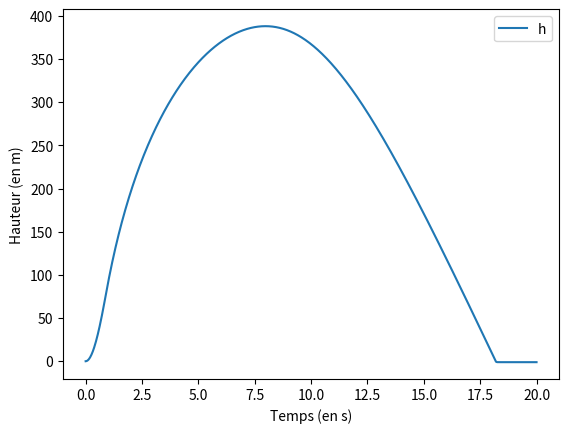

Here is the Python script that generated this plot:
#!/usr/bin/env
# -*- coding: utf-8 -*-

import matplotlib.pyplot as plt
from math import pi, exp
from numpy import array, linspace, sign
from scipy.integrate import odeint

tmax = 20
n = 1000
M = 0.028966  # en kg.mol^-1
g = 9.81  # en m.s^-2
R = 8.315  # en J.mol^-1.K^-1
T = 30+273.15  # en K
Cx = 0.35  # approximation
hs = R*T/(M*g)
rho0 = 1.292*273.15/T
mFusee = 0.9
mCarbu = 0.0843
tempsComb = 0.97
D = mCarbu/tempsComb
pousse = 146.7
rayon = 0.08
S = pi*rayon**2
z0 = 0
dz0 = 0


def m(t):
	if t < tempsComb:
		return mFusee-D*t
	else:
		return mFusee-mCarbu
	return


def P(t):
	if t < 0.8:
		return 220-(220-150)*t/0.8
	elif t < tempsComb:
		return 150-150*(t-0.8)/(tempsComb-0.8)
	else:
		return 0


def rho(z, dz):
	return sign(dz)*rho0*exp(-z/hs)*S*Cx*dz**2/2


def F(Y, t):
	z, dz = Y
	if z < 0:
		ddz = -dz*(n-1)/tmax
	else:
		ddz = (P(t)+D*dz-rho(z, dz))/m(t)-g
	return array([dz, ddz])


t = linspace(0, tmax, n)
z = odeint(F, array([0, 0]), t)

plt.plot(t, z[:,0], label='h')
plt.xlabel('Temps (en s)')
plt.ylabel('Hauteur (en m)')
plt.legend()
plt.show()
